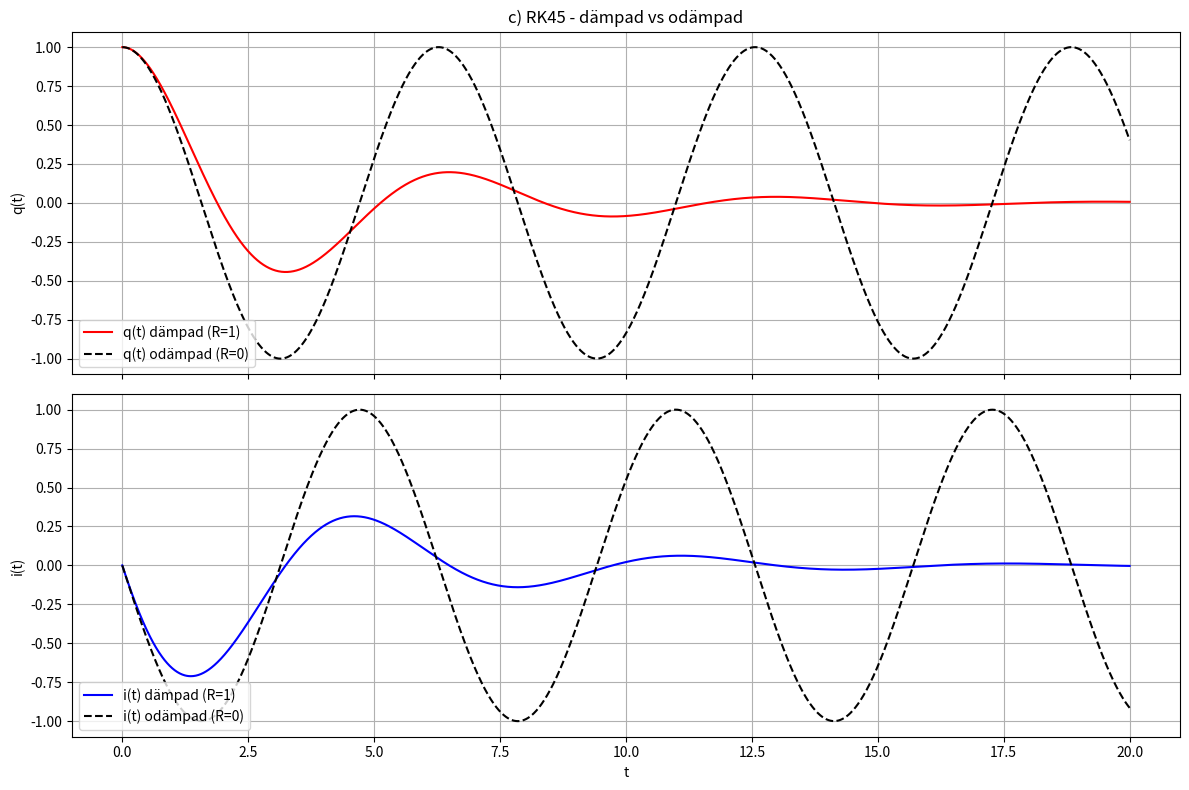
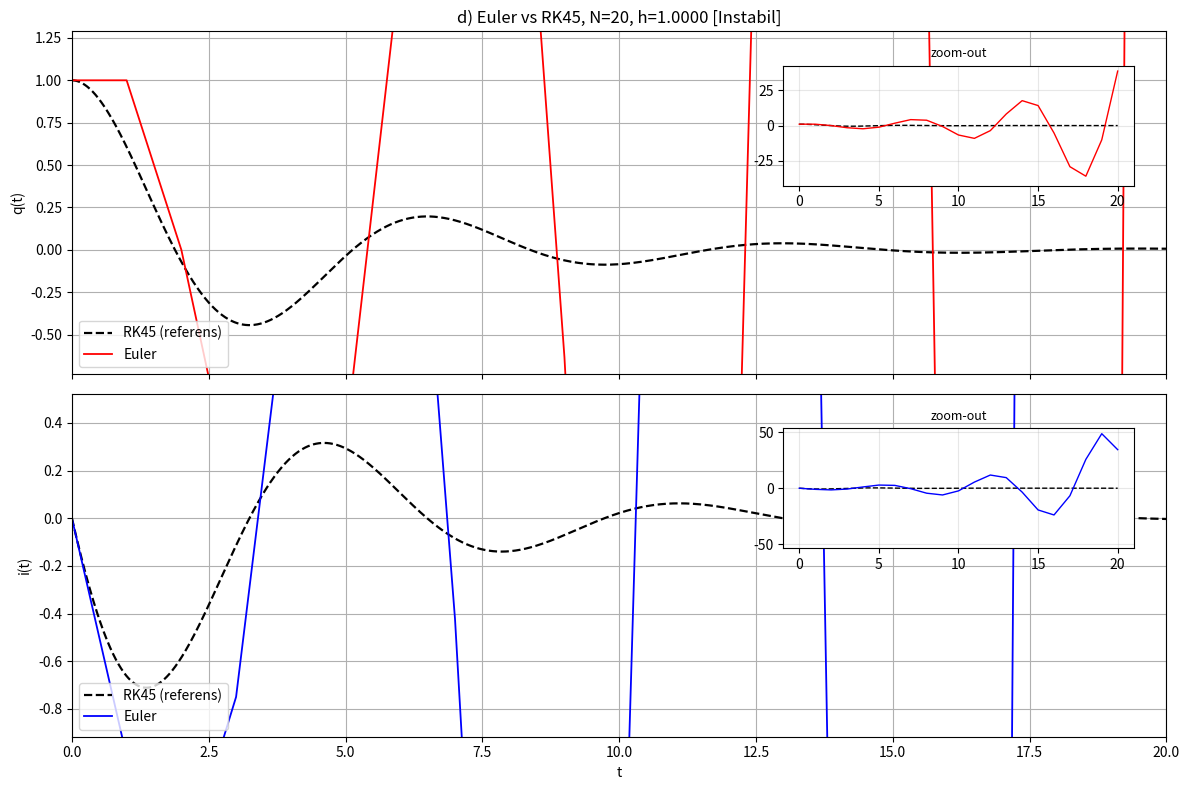
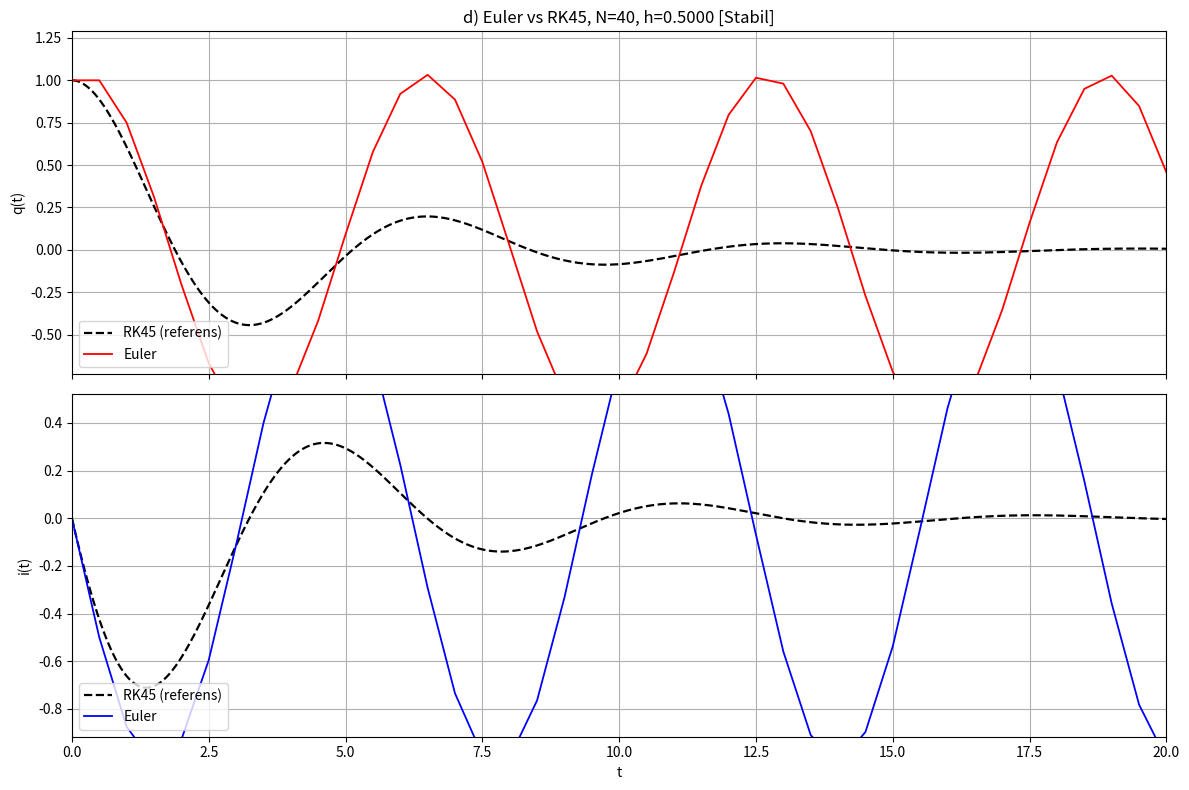
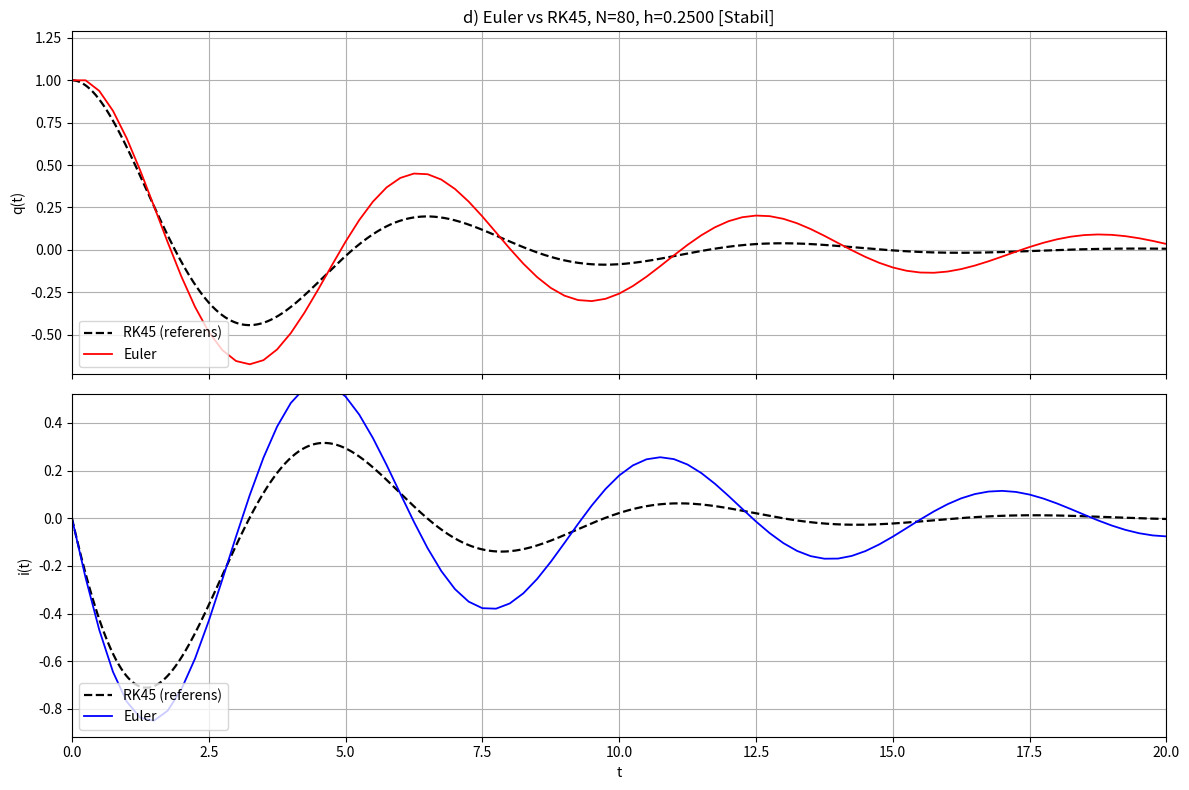
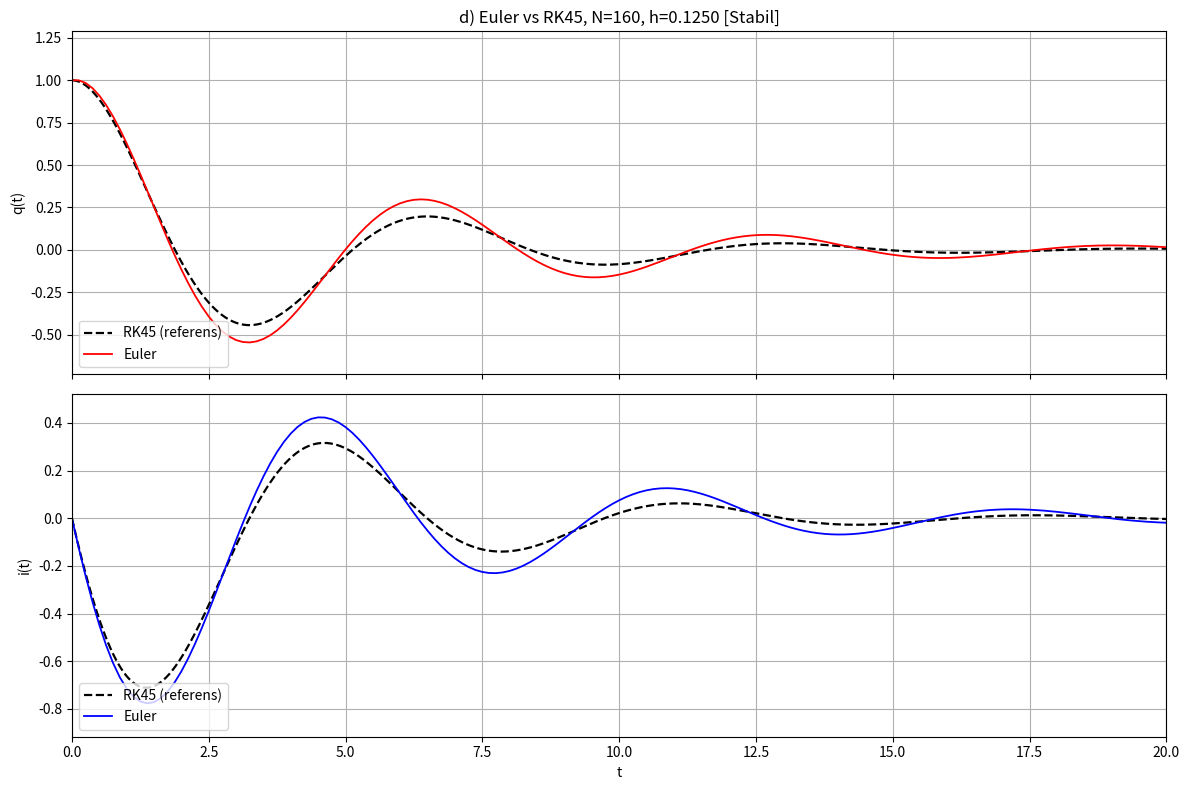

These charts were generated, in order, by the following Python code:
#!/usr/bin/env python3
# -*- coding: utf-8 -*-
"""
Created on Mon Feb 16 14:54:46 2026

@author: ebbaelvelid
Laboration 2 - T1
"""
import numpy as np
import matplotlib.pyplot as plt
import scipy.integrate as integrate
import os

def clear_console():
    os.system('clear')

# b) F(t,y) för RLC-systemet
def F_RLC(t, y, L, C, R):
    q, i = y
    dqdt = i
    didt = -(1/(L*C))*q - (R/L)*i
    return np.array([dqdt, didt])

def framatEulerSystem(F, tspan, U0, h):
    
    """ 
    Implementerar Framåt Euler för ODE-System
    
    Parameters:
        F       : Vektorvärd function F(t, U)
        tspan   : Tidsintervall
        U0      : initial state U0
        h       : steglängd, eller tidssteg
    
    Returns:
        tk     : numpy array of time points
        Uk     : numpy array of state values
    """
    
    n_steps = round(np.abs(tspan[1]-tspan[0])/h)
    tk = np.zeros(n_steps+1)
    Uk = np.zeros((n_steps+1, len(U0)))

    tk[0] = tspan[0]
    Uk[0] = U0

    for k in np.arange(n_steps):
        Uk[k+1] = Uk[k] + h * F(tk[k], Uk[k])
        tk[k+1] = tk[k] + h

    return tk, Uk  

def plot_rk45_compare(sol_damped, sol_undamped, title='c) RK45 - dämpad vs odämpad'):
    fig, (ax1, ax2) = plt.subplots(2, 1, figsize=(12, 8), sharex=True)

    ax1.plot(sol_damped.t, sol_damped.y[0], 'r-', label='q(t) dämpad (R=1)')
    ax1.plot(sol_undamped.t, sol_undamped.y[0], 'k--', label='q(t) odämpad (R=0)')
    ax1.set_ylabel('q(t)')
    ax1.set_title(title)
    ax1.grid(True)
    ax1.legend(loc=3)

    ax2.plot(sol_damped.t, sol_damped.y[1], 'b-', label='i(t) dämpad (R=1)')
    ax2.plot(sol_undamped.t, sol_undamped.y[1], 'k--', label='i(t) odämpad (R=0)')
    ax2.set_xlabel('t')
    ax2.set_ylabel('i(t)')
    ax2.grid(True)
    ax2.legend(loc=3)

    plt.tight_layout()
    plt.show()

def plot_euler_vs_rk45(tk, Uk, sol, h, title=''):
    fig, (ax1, ax2) = plt.subplots(2, 1, figsize=(12, 8), sharex=True)

    ax1.plot(sol.t, sol.y[0], 'k--', linewidth=1.6, label='RK45 (referens)')
    ax1.plot(tk, Uk[:,0], 'r-', linewidth=1.3, label='Euler')
    ax1.set_ylabel('q(t)')
    ax1.set_xlim(tk[0], tk[-1])
    ax1.set_title(title)
    ax1.grid(True)
    ax1.legend(loc=3)

    q_ref = sol.y[0]
    qmin, qmax = np.min(q_ref), np.max(q_ref)
    qmargin = 0.2*(qmax - qmin + 1e-12)
    ax1.set_ylim(qmin - qmargin, qmax + qmargin)

    qmax_euler = np.max(np.abs(Uk[:,0]))
    qmax_ref = np.max(np.abs(q_ref)) + 1e-12
    if qmax_euler > 3*qmax_ref:
        axins1 = ax1.inset_axes([0.65, 0.55, 0.32, 0.35])
        axins1.plot(sol.t, sol.y[0], 'k--', linewidth=1.0)
        axins1.plot(tk, Uk[:,0], 'r-', linewidth=1.0)
        axins1.set_title('zoom-out', fontsize=9)
        axins1.grid(True, alpha=0.3)
        axins1.set_ylim(-1.1*qmax_euler, 1.1*qmax_euler)

    ax2.plot(sol.t, sol.y[1], 'k--', linewidth=1.6, label='RK45 (referens)')
    ax2.plot(tk, Uk[:,1], 'b-', linewidth=1.3, label='Euler')
    ax2.set_xlabel('t')
    ax2.set_ylabel('i(t)')
    ax2.set_xlim(tk[0], tk[-1])
    ax2.grid(True)
    ax2.legend(loc=3)

    i_ref = sol.y[1]
    imin, imax = np.min(i_ref), np.max(i_ref)
    imargin = 0.2*(imax - imin + 1e-12)
    ax2.set_ylim(imin - imargin, imax + imargin)

    imax_euler = np.max(np.abs(Uk[:,1]))
    imax_ref = np.max(np.abs(i_ref)) + 1e-12
    if imax_euler > 3*imax_ref:
        axins2 = ax2.inset_axes([0.65, 0.55, 0.32, 0.35])
        axins2.plot(sol.t, sol.y[1], 'k--', linewidth=1.0)
        axins2.plot(tk, Uk[:,1], 'b-', linewidth=1.0)
        axins2.set_title('zoom-out', fontsize=9)
        axins2.grid(True, alpha=0.3)
        axins2.set_ylim(-1.1*imax_euler, 1.1*imax_euler)

    plt.tight_layout()
    plt.show()

def main():
    clear_console()

    tspan = np.array([0, 20])
    T = tspan[1]
    L, C = 2, 0.5
    U0 = np.array([1, 0])

    # c) solve_ivp RK45
    t_eval = np.linspace(tspan[0], tspan[1], 2000)

    R = 1 # dämpad: används som referens i d) och e) också
    sol_dampad = integrate.solve_ivp(
        lambda t, y: F_RLC(t, y, L, C, R),
        tspan, U0, method='RK45', t_eval=t_eval
    )
    # referens vid sluttiden T (för e)
    q_ref_T = sol_dampad.y[0, -1]
    i_ref_T = sol_dampad.y[1, -1]

    R = 0 # odämpad
    sol_odampad = integrate.solve_ivp(
        lambda t, y: F_RLC(t, y, L, C, R),
        tspan, U0, method='RK45', t_eval=t_eval
    )
    plot_rk45_compare(sol_dampad, sol_odampad)

    # d) Euler framåt, N = 20, 40, 80, 160 (dämpad svängning R=1)
    R = 1
    print("d) Euler framåt, dämpad svängning (L=2, C=0.5, R=1)")
    for N in [20, 40, 80, 160]:
        h = (tspan[1]-tspan[0]) / N
        tk, Uk = framatEulerSystem(lambda t, y: F_RLC(t, y, L, C, R), tspan, U0, h)

        # stabilitetsindikator
        status = 'Instabil' if np.max(np.abs(Uk[:,0])) > 10 else 'Stabil'
        print(f"   N={N:3d}, h={h:.4f}: {status}")

        # plot: Euler + RK45
        plot_euler_vs_rk45(
            tk, Uk, sol_dampad, h,
            title=f'd) Euler vs RK45, N={N}, h={h:.4f} [{status}]'
        )

    # e) Konvergensstudie p = log(e_h/e_{h/2}) / log(2)
    print("\ne) Konvergensstudie: Euler framåt vs RK45 (fel vid T=20)\n")
    headers    = ["N", "h", "e_q", "e_i", "p_q", "p_i"]
    col_format = "{:<6} {:>8} {:>12} {:>12} {:>8} {:>8}"
    tal_format = "{:<6d} {:>8.4f} {:>12.4e} {:>12.4e} {:>8.3f} {:>8.3f}"
    print(col_format.format(*headers))

    N_values = [80, 160, 320, 640]
    ek_q, ek_i = [], []
    for N in N_values:
        h = (tspan[1]-tspan[0]) / N
        tk, Uk = framatEulerSystem(lambda t, y: F_RLC(t, y, L, C, R), tspan, U0, h)

        # fel vid sluttiden T jämfört med RK45-referens
        ek_q.append(np.abs(Uk[-1, 0] - q_ref_T))
        ek_i.append(np.abs(Uk[-1, 1] - i_ref_T))

        if len(ek_q) > 1:
            p_q = np.log(ek_q[-2] / ek_q[-1]) / np.log(2)
            p_i = np.log(ek_i[-2] / ek_i[-1]) / np.log(2)
            print(tal_format.format(N, h, ek_q[-1], ek_i[-1], p_q, p_i))
        else:
            print(f"{N:<6d} {h:>8.4f} {ek_q[-1]:>12.4e} {ek_i[-1]:>12.4e}        -        -")

if __name__ == "__main__":
    main()
